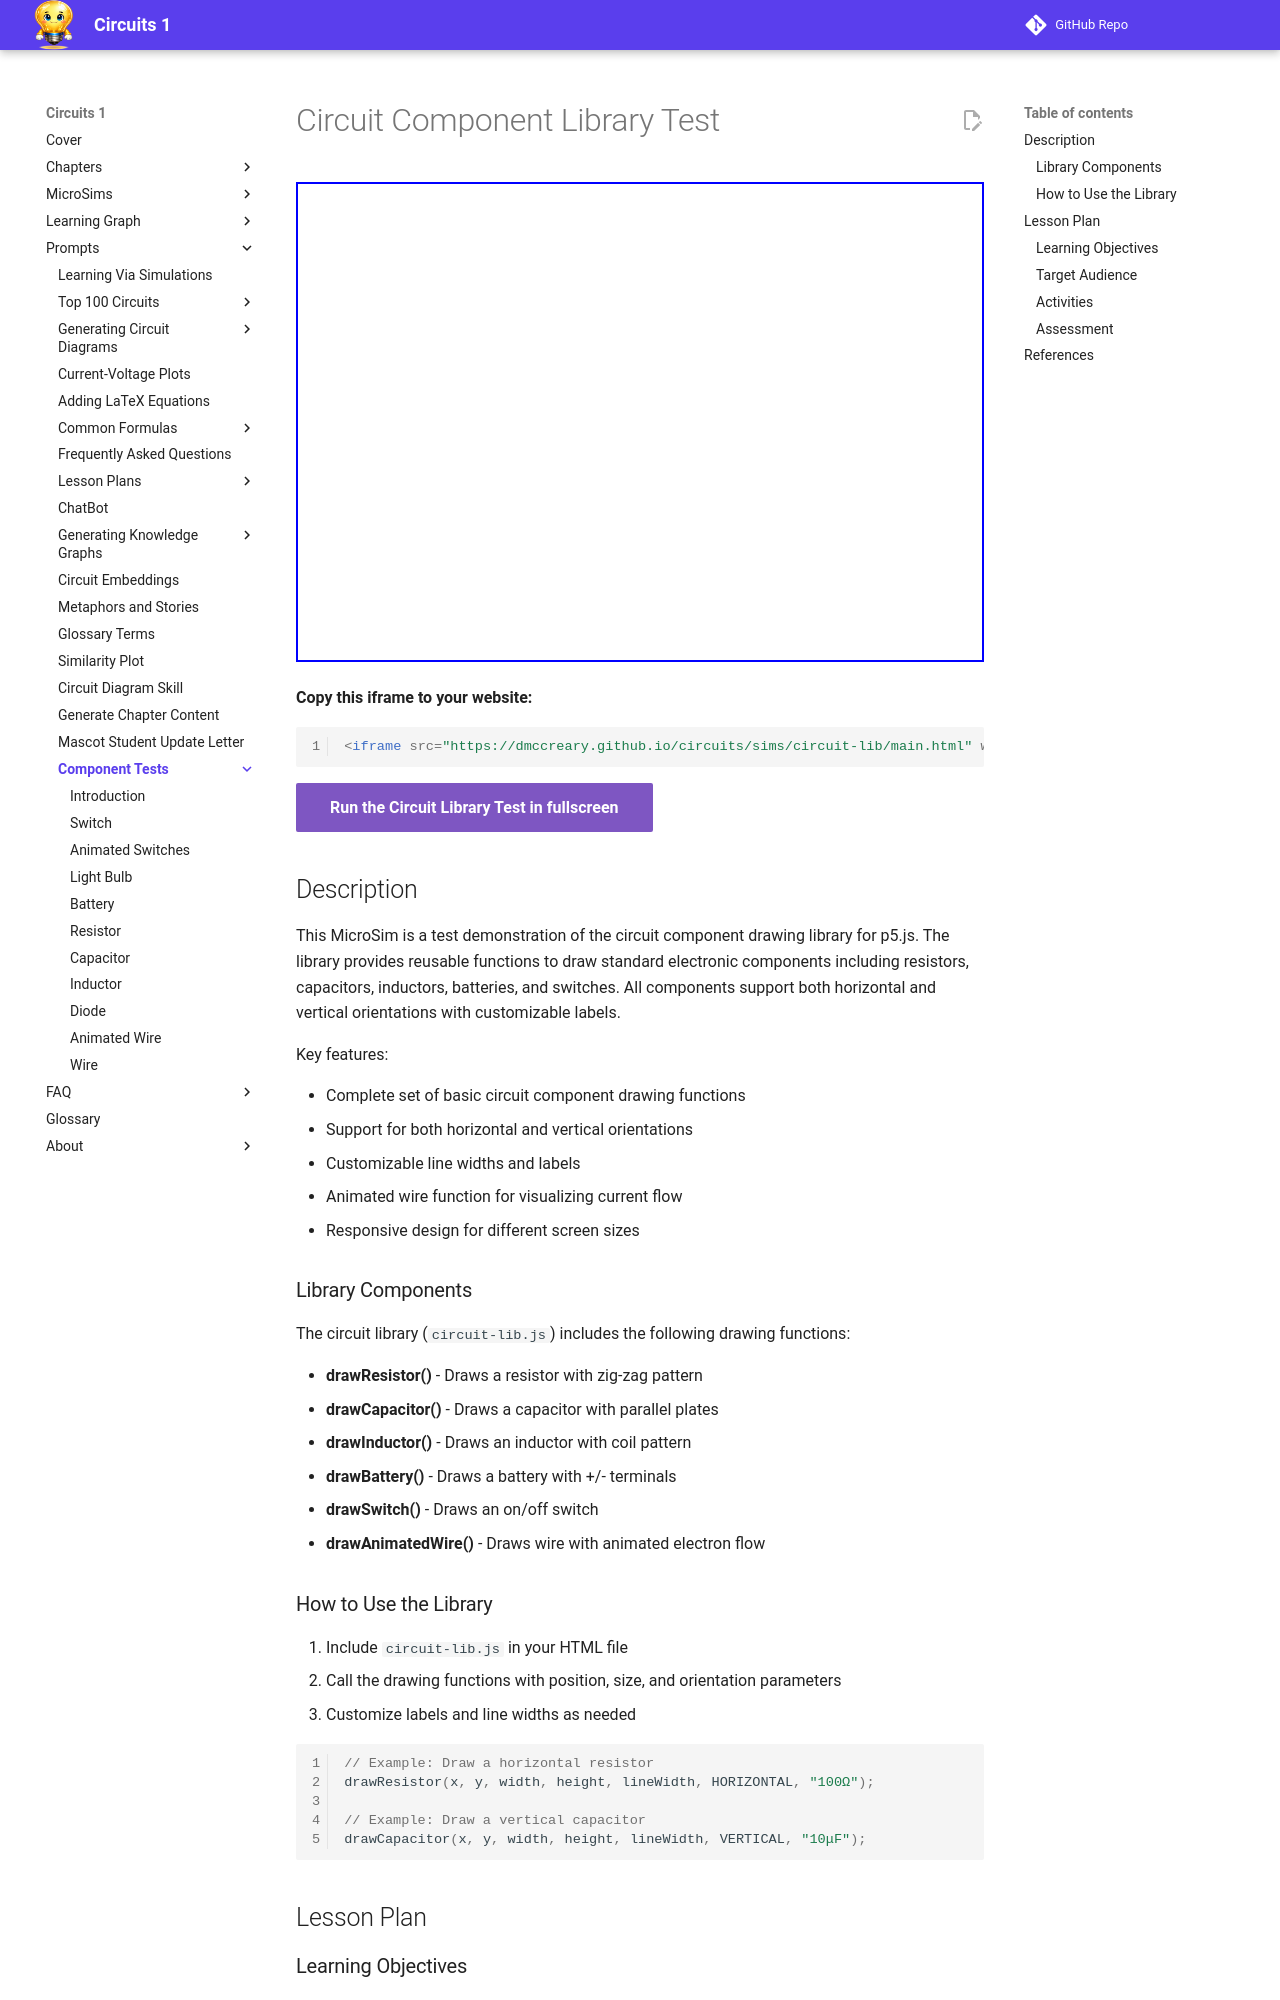

repository: dmccreary/circuits · page: sims/circuit-lib/index.html · generator: mkdocs

---
title: Circuit Component Library Test
description: Interactive test demonstration of the p5.js circuit component drawing library.
quality_score: 85
image: /sims/circuit-lib/circuit-lib.png
og:image: /sims/circuit-lib/circuit-lib.png
---

# Circuit Component Library Test

<iframe src="main.html" width="100%" height="480px" scrolling="no"></iframe>

**Copy this iframe to your website:**

```html
<iframe src="https://dmccreary.github.io/circuits/sims/circuit-lib/main.html" width="100%" height="480px" scrolling="no"></iframe>
```

[Run the Circuit Library Test in fullscreen](main.html){ .md-button .md-button--primary }

## Description

This MicroSim is a test demonstration of the circuit component drawing library for p5.js. The library provides reusable functions to draw standard electronic components including resistors, capacitors, inductors, batteries, and switches. All components support both horizontal and vertical orientations with customizable labels.

Key features:

- Complete set of basic circuit component drawing functions
- Support for both horizontal and vertical orientations
- Customizable line widths and labels
- Animated wire function for visualizing current flow
- Responsive design for different screen sizes

### Library Components

The circuit library (`circuit-lib.js`) includes the following drawing functions:

- **drawResistor()** - Draws a resistor with zig-zag pattern
- **drawCapacitor()** - Draws a capacitor with parallel plates
- **drawInductor()** - Draws an inductor with coil pattern
- **drawBattery()** - Draws a battery with +/- terminals
- **drawSwitch()** - Draws an on/off switch
- **drawAnimatedWire()** - Draws wire with animated electron flow

### How to Use the Library

1. Include `circuit-lib.js` in your HTML file
2. Call the drawing functions with position, size, and orientation parameters
3. Customize labels and line widths as needed

```javascript
// Example: Draw a horizontal resistor
drawResistor(x, y, width, height, lineWidth, HORIZONTAL, "100Ω");

// Example: Draw a vertical capacitor
drawCapacitor(x, y, width, height, lineWidth, VERTICAL, "10μF");
```

## Lesson Plan
